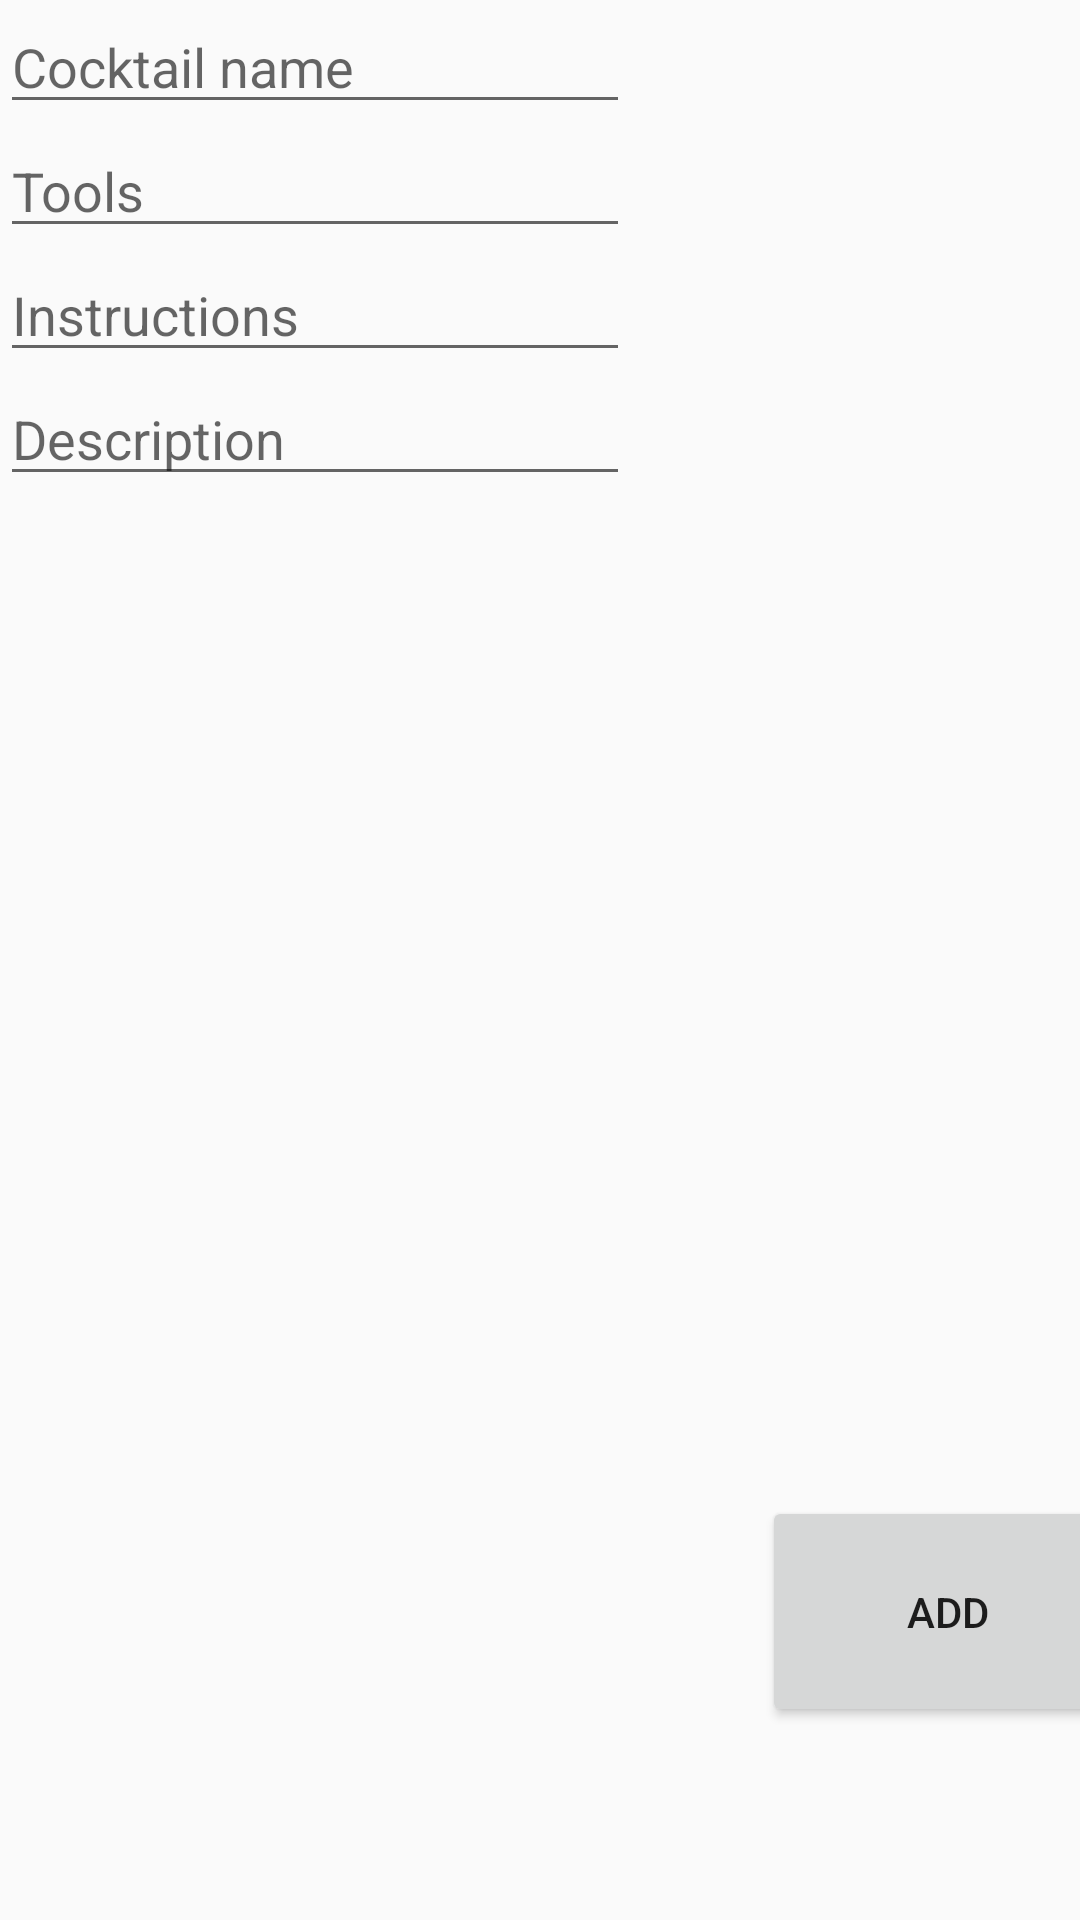

Here is an Android app screen rendered from its layout file. Give the layout XML and the strings, colors and styles it references.
<!-- AndroidManifest.xml: application theme AppTheme -->
<!-- res/layout/activity_newrecipe.xml -->
<?xml version="1.0" encoding="utf-8"?>
<androidx.constraintlayout.widget.ConstraintLayout xmlns:android="http://schemas.android.com/apk/res/android"
    xmlns:app="http://schemas.android.com/apk/res-auto"
    android:layout_width="match_parent"
    android:layout_height="match_parent"
    xmlns:tools="http://schemas.android.com/tools"
    tools:context=".view.recipeView.AddNewRecipeActivity">

    <EditText
        android:id="@+id/editTextCocktailName"
        android:layout_width="wrap_content"
        android:layout_height="wrap_content"
        android:ems="10"
        android:inputType="text"
        android:hint="@string/recipe_text"
        app:layout_constraintStart_toStartOf="parent"
        app:layout_constraintTop_toTopOf="parent" />

    <EditText
        android:id="@+id/editTextTools"
        android:layout_width="wrap_content"
        android:layout_height="wrap_content"
        android:ems="10"
        android:inputType="textPersonName"
        android:hint="@string/tools_text"
        app:layout_constraintBottom_toTopOf="@+id/editTextInstructions"
        app:layout_constraintStart_toStartOf="parent"
        app:layout_constraintTop_toBottomOf="@+id/editTextCocktailName" />

    <EditText
        android:id="@+id/editTextInstructions"
        android:layout_width="wrap_content"
        android:layout_height="wrap_content"
        android:ems="10"
        android:inputType="textPersonName"
        android:hint="@string/instructions_text"
        app:layout_constraintStart_toStartOf="parent"
        app:layout_constraintTop_toBottomOf="@+id/editTextTools" />

    <EditText
        android:id="@+id/editTextDescription"
        android:layout_width="wrap_content"
        android:layout_height="wrap_content"
        android:ems="10"
        android:inputType="textPersonName"
        android:hint="@string/description_text"
        app:layout_constraintStart_toStartOf="parent"
        app:layout_constraintTop_toBottomOf="@+id/editTextInstructions" />


    <ImageView
        android:id="@+id/cocktailPicture"
        android:layout_width="wrap_content"
        android:layout_height="wrap_content"
        android:layout_marginStart="36dp"
        app:layout_constraintStart_toEndOf="@+id/editTextCocktailName"
        app:layout_constraintTop_toTopOf="parent"
        tools:srcCompat="@tools:sample/avatars" />

    <androidx.recyclerview.widget.RecyclerView
        android:id="@+id/ingredientRecyclerView"
        android:layout_width="201dp"
        android:layout_height="407dp"
        android:layout_marginTop="32dp"
        app:layout_constraintStart_toEndOf="@+id/editTextInstructions"
        app:layout_constraintTop_toBottomOf="@+id/cocktailPicture" />

    <Button
        android:id="@+id/addButton"
        android:layout_width="124dp"
        android:layout_height="77dp"
        android:layout_marginStart="44dp"
        android:layout_marginTop="48dp"
        android:layout_marginBottom="53dp"
        android:text="@string/add_button"
        app:layout_constraintBottom_toBottomOf="parent"
        app:layout_constraintStart_toEndOf="@+id/editTextDescription"
        app:layout_constraintTop_toBottomOf="@+id/ingredientRecyclerView" />

</androidx.constraintlayout.widget.ConstraintLayout>
<!-- resources referenced by this layout -->
<resources>
  <string name="add_button">Add</string>
  <string name="description_text">Description</string>
  <string name="instructions_text">Instructions</string>
  <string name="recipe_text">Cocktail name</string>
  <string name="tools_text">Tools</string>
  <style name="AppTheme" parent="Theme.AppCompat.Light.DarkActionBar">
          
          <item name="windowActionBar">false</item>
          <item name="windowNoTitle">true</item>
          <item name="colorPrimary">@color/colorPrimary</item>
          <item name="colorPrimaryDark">@color/colorPrimaryDark</item>
          <item name="colorAccent">@color/colorAccent</item>
  
      </style>
  <!-- not gathered from this repository: default colours our renderer supplied (Android Studio template values) -->
  <color name="colorPrimary">#FF6200EE</color>
  <color name="colorPrimaryDark">#FF3700B3</color>
  <color name="colorAccent">#FF03DAC5</color>
</resources>
